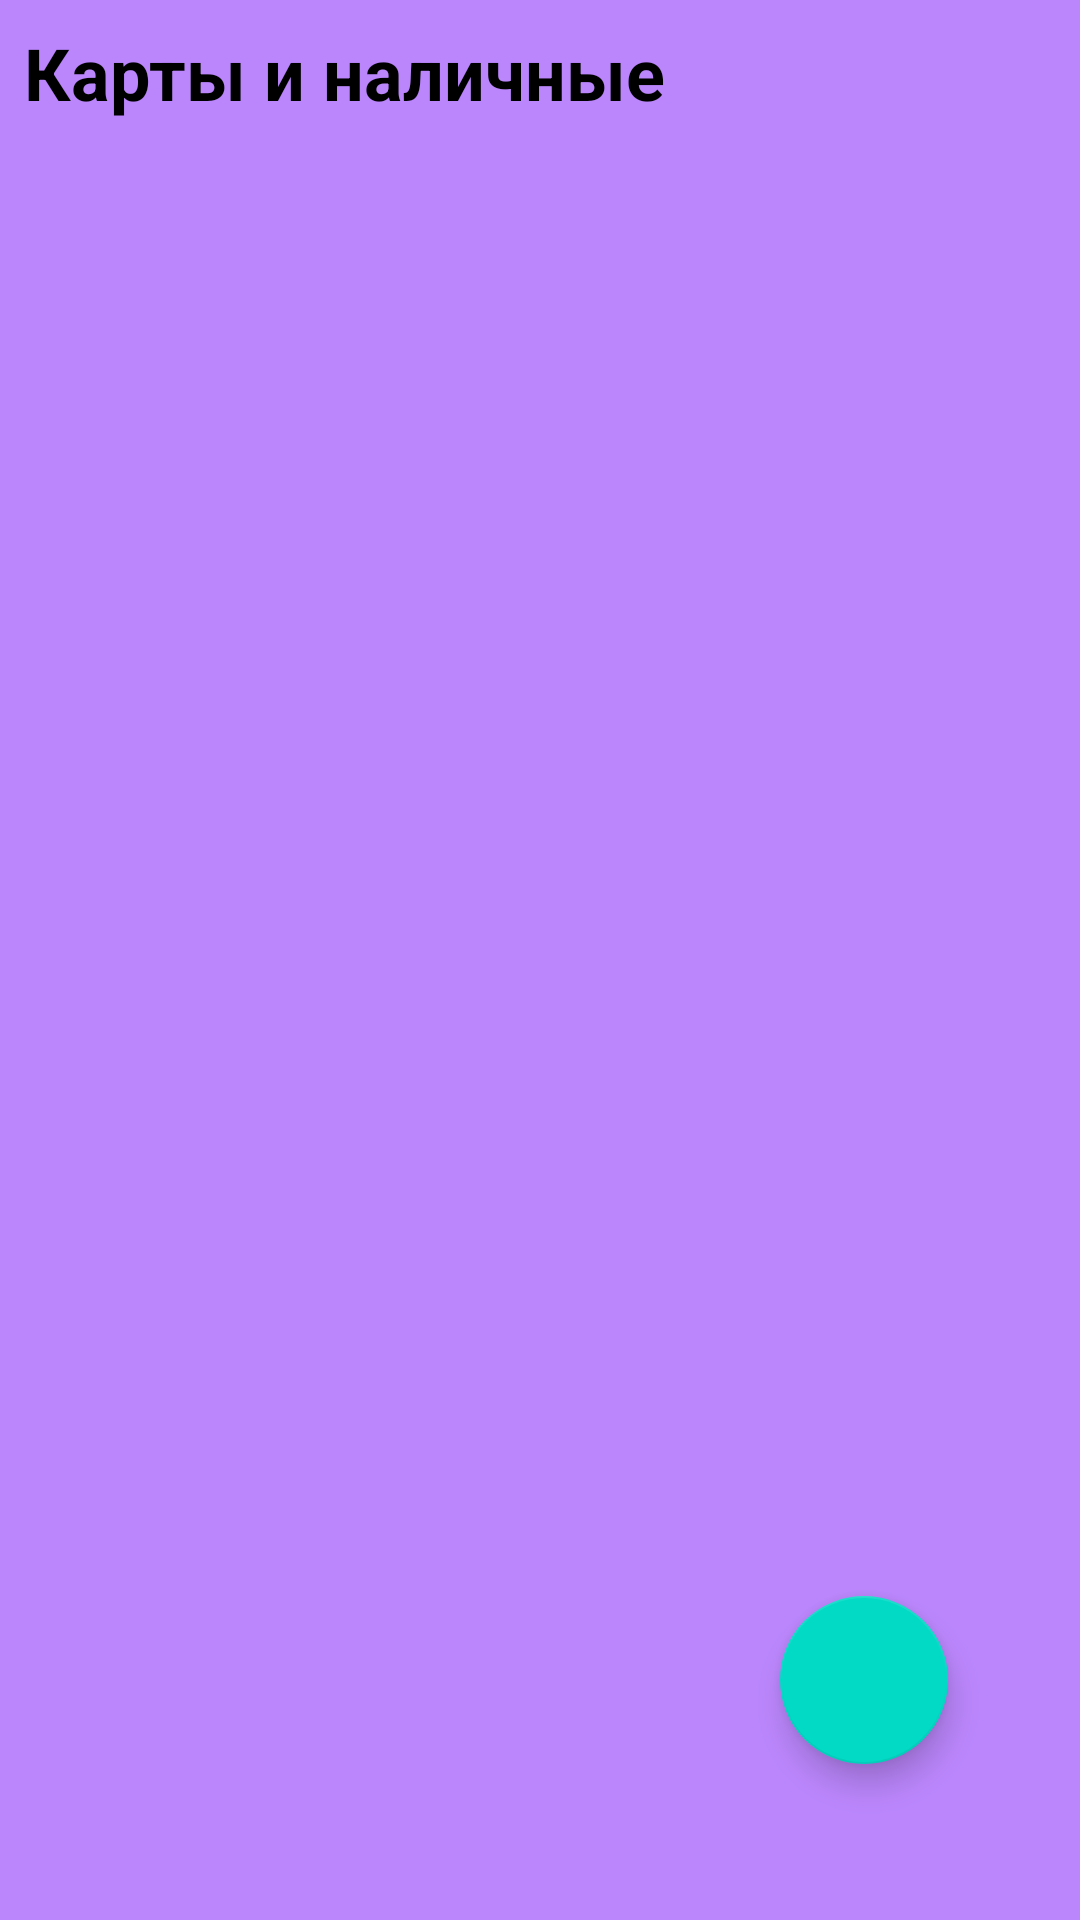

Reconstruct the res/layout file that produces this screen, plus the resources it refers to.
<!-- AndroidManifest.xml: application theme Theme.FinancialAssistant -->
<!-- res/layout/fragment_money_holder.xml -->
<?xml version="1.0" encoding="utf-8"?>
<RelativeLayout xmlns:android="http://schemas.android.com/apk/res/android"
    xmlns:tools="http://schemas.android.com/tools"
    android:layout_width="match_parent"
    android:layout_height="match_parent"
    android:background="@color/purple_200"
    xmlns:app="http://schemas.android.com/apk/res-auto"
    tools:context=".presentation.view.fragments.MoneyHolderFragment">

    <com.google.android.material.floatingactionbutton.FloatingActionButton
        android:id="@+id/fabMoneyHolder"
        android:layout_width="wrap_content"
        android:layout_height="wrap_content"
        android:layout_alignParentEnd="true"
        android:layout_alignParentBottom="true"
        android:layout_marginEnd="44dp"
        android:layout_marginBottom="52dp"
        app:layout_constraintBottom_toBottomOf="parent"
        app:layout_constraintEnd_toEndOf="parent"
        app:srcCompat="@drawable/ic_add" />

    <TextView

        android:textColor="@color/black"
        android:textStyle="bold"
        android:id="@+id/textView"
        android:layout_width="match_parent"
        android:layout_height="wrap_content"
        android:layout_alignParentStart="true"
        android:layout_alignParentTop="true"
        android:layout_alignParentEnd="true"
        android:layout_marginHorizontal="8dp"
        android:layout_marginVertical="8dp"
        android:textSize="24sp"
        android:text="Карты и наличные" />

    <androidx.recyclerview.widget.RecyclerView
        android:id="@+id/recyclerMoneyHolder"
        android:layout_width="0dp"
        android:layout_height="0dp"
        android:layout_below="@+id/textView"
        android:layout_alignParentStart="true"
        android:layout_alignParentEnd="true"
        android:layout_alignParentBottom="true"
        android:layout_marginHorizontal="8dp"
        android:layout_marginVertical="8dp"
        app:layoutManager="androidx.recyclerview.widget.LinearLayoutManager"
        tools:listitem="@layout/item_money_holder" />














</RelativeLayout>
<!-- res/layout/item_money_holder.xml (included above) -->
<androidx.cardview.widget.CardView xmlns:android="http://schemas.android.com/apk/res/android"
    xmlns:app="http://schemas.android.com/apk/res-auto"
    android:id="@+id/item_money_holder"
    android:layout_width="match_parent"
    android:layout_height="wrap_content"
    android:layout_marginHorizontal="10dp"
    android:layout_marginVertical="4dp"
    android:background="@color/white"
    android:orientation="vertical"
    app:cardCornerRadius="4dp">

    <RelativeLayout
        android:layout_width="match_parent"
        android:layout_height="wrap_content">

        <TextView
            android:id="@+id/textViewName"
            android:textSize="18sp"
            android:ellipsize="end"
            android:maxLines="1"
            android:padding="8dp"
            android:layout_width="150dp"
            android:layout_height="wrap_content"
            android:layout_alignParentStart="true"
            android:layout_alignParentTop="true"
            android:layout_marginHorizontal="4dp"
            android:layout_marginVertical="4dp"
            android:textAppearance="?attr/textAppearanceSubtitle1"
            android:textStyle="bold" />

        <TextView
            android:id="@+id/textViewBalance"
            android:layout_width="wrap_content"
            android:layout_height="wrap_content"
            android:layout_alignParentTop="true"
            android:layout_marginHorizontal="4dp"
            android:layout_marginVertical="4dp"
            android:layout_marginStart="37dp"
            android:layout_marginTop="13dp"
            android:layout_marginEnd="20dp"
            android:layout_toStartOf="@+id/textViewCurrency"
            android:layout_toEndOf="@+id/textViewName"
            android:ellipsize="end"
            android:gravity="end"
            android:maxLines="1"
            android:padding="8dp"
            android:textSize="16sp"
            android:textStyle="bold" />

        <TextView
            android:ellipsize="end"
            android:maxLines="1"
            android:padding="8dp"
            android:id="@+id/textViewCurrency"
            android:layout_width="48dp"
            android:layout_height="wrap_content"
            android:layout_alignParentTop="true"
            android:layout_alignParentEnd="true"
            android:layout_marginHorizontal="4dp"
            android:layout_marginVertical="4dp"
            android:gravity="center"
            android:text="@string/currency"
            android:textColor="@color/black"
            android:textSize="16sp"
            android:textStyle="bold" />

    </RelativeLayout>

</androidx.cardview.widget.CardView>
<!-- resources referenced by this layout -->
<resources>
  <color name="black">#FF000000</color>
  <color name="purple_200">#FFBB86FC</color>
  <color name="white">#FFFFFFFF</color>
  <string name="currency">BYN</string>
  <style name="Theme.FinancialAssistant" parent="Theme.MaterialComponents.DayNight.DarkActionBar">
          
          <item name="colorPrimary">@color/purple_500</item>
          <item name="colorPrimaryVariant">@color/purple_700</item>
          <item name="colorOnPrimary">@color/white</item>
          
          <item name="colorSecondary">@color/teal_200</item>
          <item name="colorSecondaryVariant">@color/teal_700</item>
          <item name="colorOnSecondary">@color/black</item>
          
          <item name="android:statusBarColor" tools:targetApi="l">?attr/colorPrimaryVariant</item>
          <item name="android:windowFullscreen">true</item>
          <item name="windowActionBar">false</item>
          <item name="windowNoTitle">true</item>
  
          
      </style>
  <color name="purple_500">#FF6200EE</color>
  <color name="purple_700">#FF3700B3</color>
  <color name="teal_200">#FF03DAC5</color>
  <color name="teal_700">#FF018786</color>
</resources>
